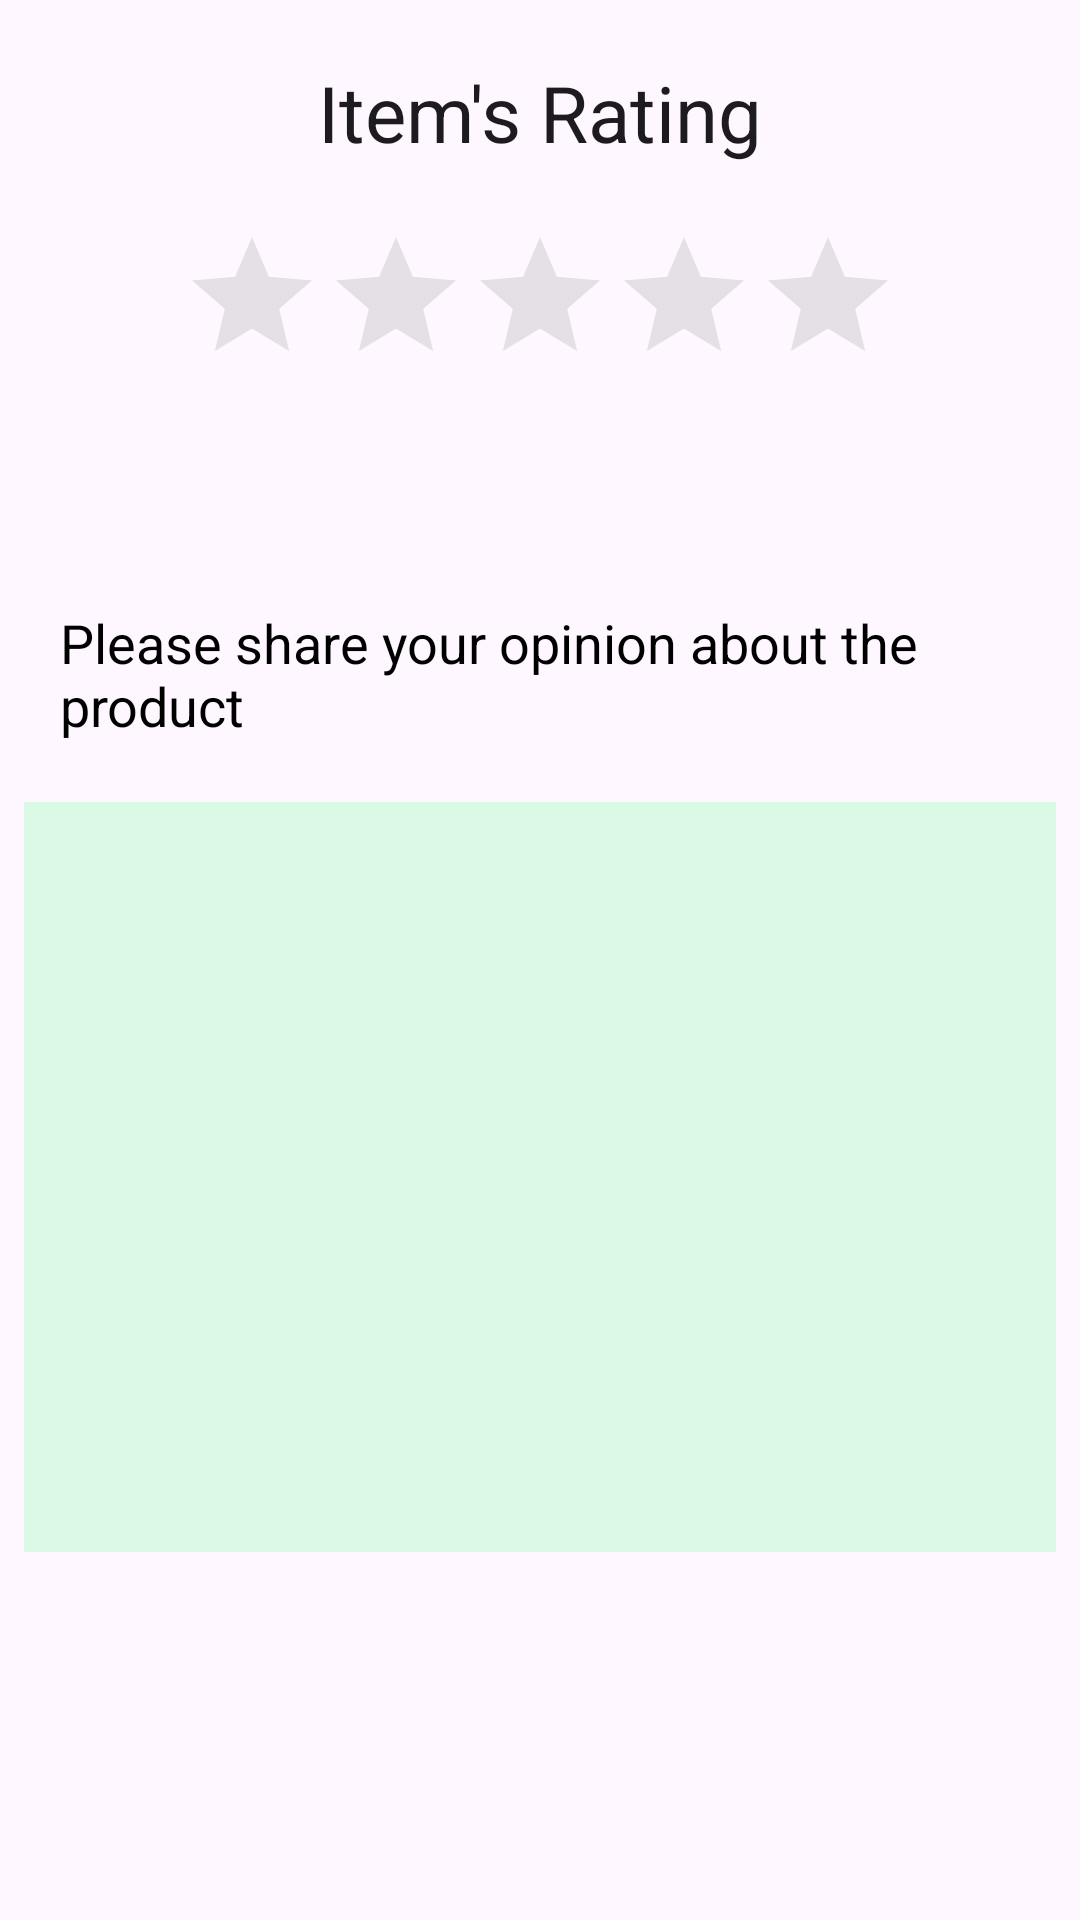

Here is an Android app screen rendered from its layout file. Give the layout XML and the strings, colors and styles it references.
<!-- AndroidManifest.xml: application theme Theme.GroceryApp -->
<!-- res/layout/fragment_rating_and_review.xml -->
<?xml version="1.0" encoding="utf-8"?>
<LinearLayout xmlns:android="http://schemas.android.com/apk/res/android"
    xmlns:tools="http://schemas.android.com/tools"
    android:layout_width="match_parent"
    android:layout_height="match_parent"
    android:orientation="vertical"
    tools:context=".home.RatingAndReviewFragment">

    <TextView
        android:id="@+id/rating_txt"
        style="@style/medium_heading_textStyle"
        android:layout_width="wrap_content"
        android:layout_height="wrap_content"
        android:layout_gravity="center"
        android:padding="20dp"
        android:text="@string/rating_heading" />

    <RatingBar
        android:id="@+id/ratingBar"
        android:layout_width="wrap_content"
        android:layout_height="wrap_content"
        android:layout_gravity="center"
        android:numStars="5"
        android:theme="@style/RatingBar" />

    <TextView
        android:id="@+id/review_txt"
        style="@style/product_name_label_textStyle"
        android:layout_width="wrap_content"
        android:layout_height="wrap_content"
        android:layout_gravity="center"
        android:layout_marginTop="50dp"
        android:padding="20dp"
        android:text="@string/review_label"
        android:textColor="@color/black"
        android:textSize="18sp" />

    <EditText
        android:id="@+id/review_container"
        android:layout_width="match_parent"
        android:layout_height="250dp"
        android:layout_marginHorizontal="8dp"
        android:background="#DBFAE6"
        android:minHeight="?attr/actionBarSize"
        android:theme="?attr/actionBarTheme" />

    <androidx.appcompat.widget.AppCompatButton
        android:id="@+id/review_btn"
        style="@style/button_style_app"
        android:layout_width="match_parent"
        android:layout_height="wrap_content"
        android:layout_marginHorizontal="10dp"
        android:layout_marginTop="150dp"
        android:background="@drawable/rounded_button_background"
        android:padding="18dp"
        android:text="@string/review_btn"
        android:textAllCaps="false" />


</LinearLayout>
<!-- resources referenced by this layout -->
<resources>
  <color name="black">#FF000000</color>
  <!-- drawable rounded_button_background (drawable) -->
  <?xml version="1.0" encoding="utf-8"?>
  <shape xmlns:android="http://schemas.android.com/apk/res/android"
      android:shape="rectangle" >
  
      <corners
          android:bottomLeftRadius="10dp"
          android:bottomRightRadius="10dp"
          android:radius="60dp"
          android:topLeftRadius="10dp"
          android:topRightRadius="10dp" />
  
      <solid android:color="#CFCFCF" />
  
      <padding
          android:bottom="0dp"
          android:left="0dp"
          android:right="0dp"
          android:top="0dp" />
  
      <size
          android:height="60dp"
          android:width="270dp" />
  
  </shape>
  <string name="rating_heading">Item\'s Rating</string>
  <string name="review_btn">Submit Review</string>
  <string name="review_label">Please share your opinion about the product</string>
  <style name="RatingBar" parent="Theme.AppCompat">
          <item name="colorControlNormal">@android:color/darker_gray</item>
          <item name="colorControlActivated">@android:color/holo_orange_light</item>
      </style>
  <style name="button_style_app" parent="Widget.AppCompat.Button">
          <item name="fontFamily">@font/gilroy_heading</item>
          <item name="android:backgroundTint">@color/app_color</item>
          <item name="android:textColor">@color/white</item>
          <item name="android:textSize">20sp</item>
      </style>
  <style name="medium_heading_textStyle" parent="TextAppearance.AppCompat">
          <item name="android:textSize">26sp</item>
          <item name="fontFamily">@font/gilroy_heading</item>
      </style>
  <style name="product_name_label_textStyle">
          <item name="android:tint">#181725</item>
          <item name="fontFamily">@font/gilroy_heading</item>
          <item name="android:textSize">16sp</item>
      </style>
  <style name="Theme.GroceryApp" parent="Base.Theme.GroceryApp">
      </style>
  <color name="app_color">#53B175</color>
  <color name="white">#FFFFFFFF</color>
  <style name="Base.Theme.GroceryApp" parent="Theme.Material3.DayNight.NoActionBar">
          
          <item name="android:windowDisablePreview">true</item>
  
      </style>
</resources>
